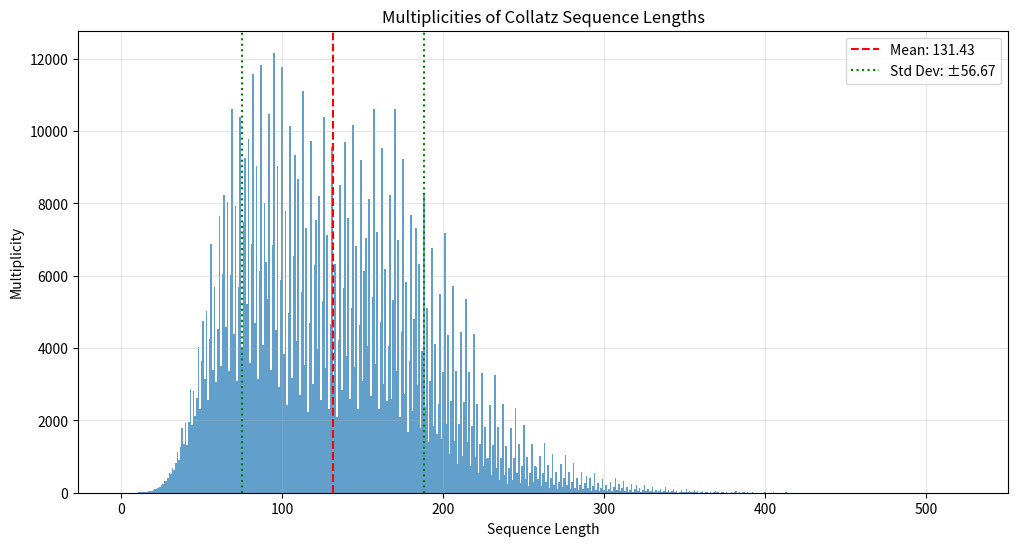

Generate this figure with matplotlib:
import numpy as np
import matplotlib.pyplot as plt
from collections import Counter

def collatz_length(n):
    length = 0
    while n != 1:
        if n % 2 == 0:
            n = n // 2
        else:
            n = 3 * n + 1
        length += 1
    return length

# Calculate lengths for numbers 1 to 1M
N = 1_000_000
lengths = [collatz_length(i) for i in range(1, N + 1)]

# Count multiplicities
counter = Counter(lengths)
unique_lengths = sorted(counter.keys())
multiplicities = [counter[length] for length in unique_lengths]

# Calculate statistics
mean_length = np.mean(lengths)
std_dev = np.std(lengths)

# Create the plot
plt.figure(figsize=(12, 6))
plt.bar(unique_lengths, multiplicities, width=1, alpha=0.7)
plt.axvline(x=mean_length, color='r', linestyle='--', label=f'Mean: {mean_length:.2f}')
plt.axvline(x=mean_length + std_dev, color='g', linestyle=':', label=f'Std Dev: ±{std_dev:.2f}')
plt.axvline(x=mean_length - std_dev, color='g', linestyle=':')

plt.xlabel('Sequence Length')
plt.ylabel('Multiplicity')
plt.title('Multiplicities of Collatz Sequence Lengths')
plt.legend()
plt.grid(True, alpha=0.3)
plt.savefig('collatz_multiplicities.png', dpi=300, bbox_inches='tight')
plt.close()
